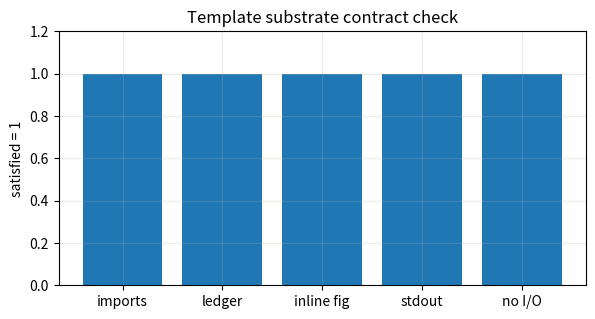
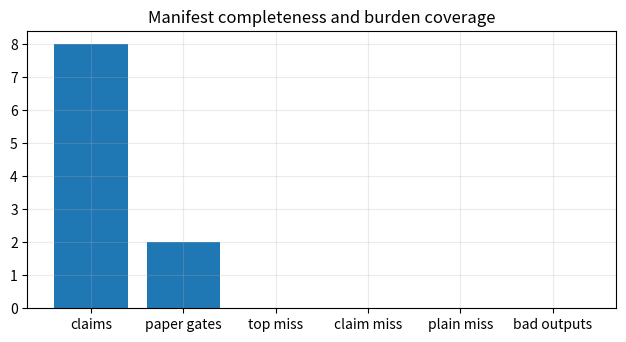
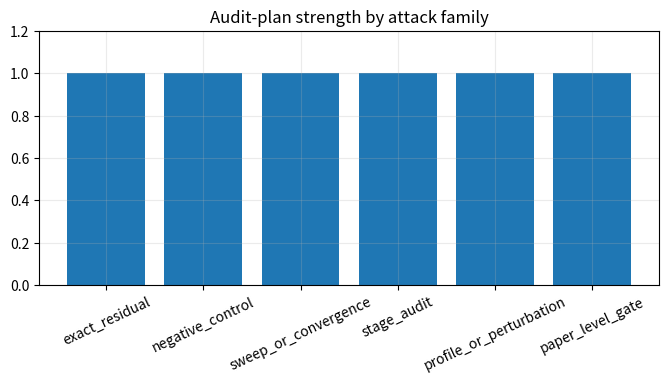
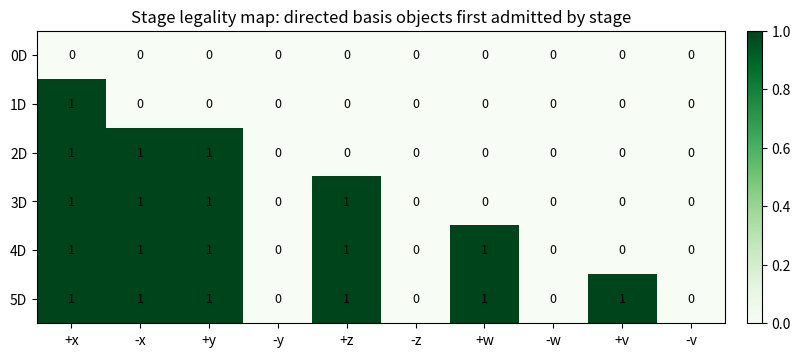
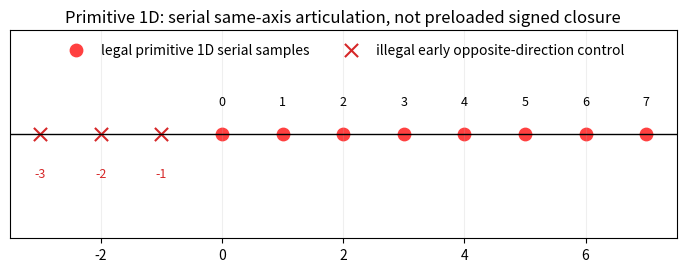
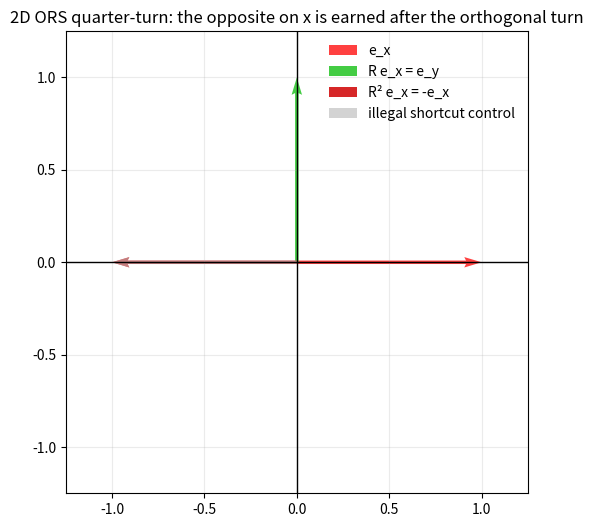
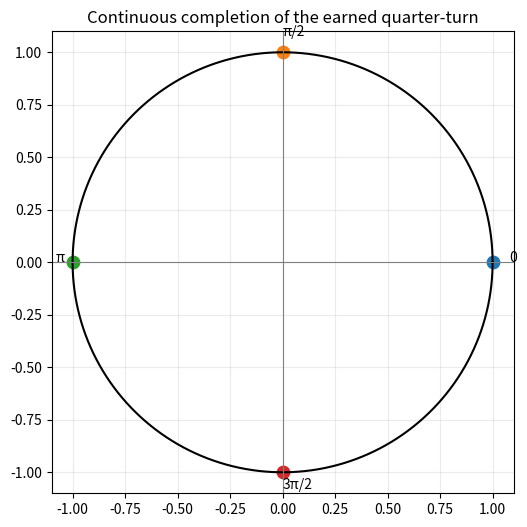
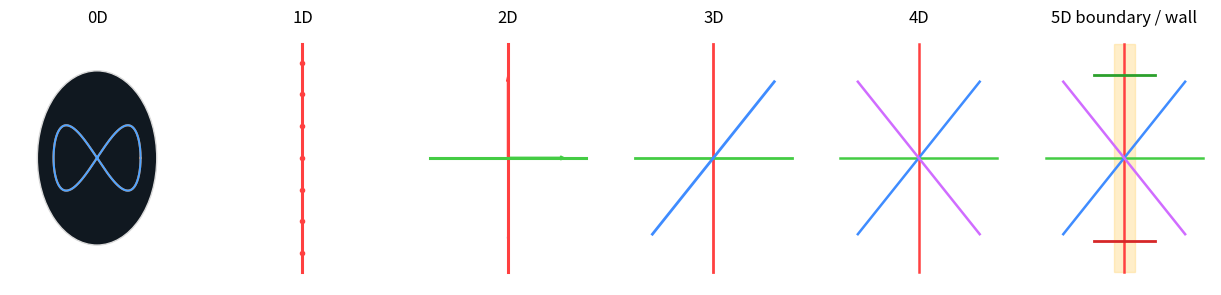
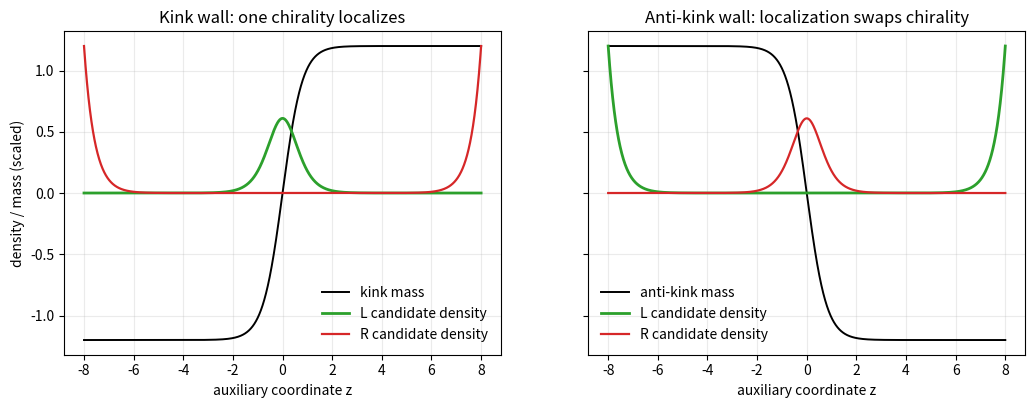
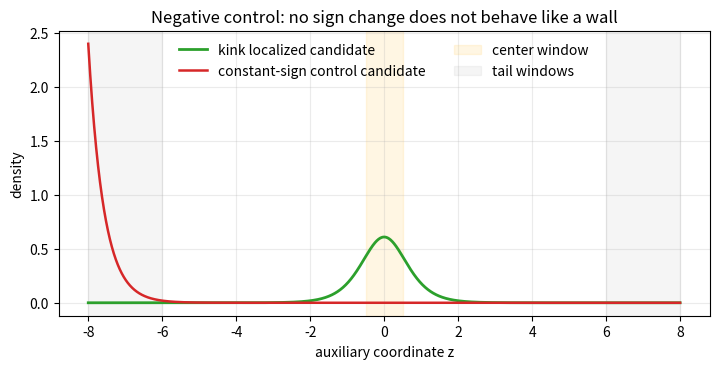
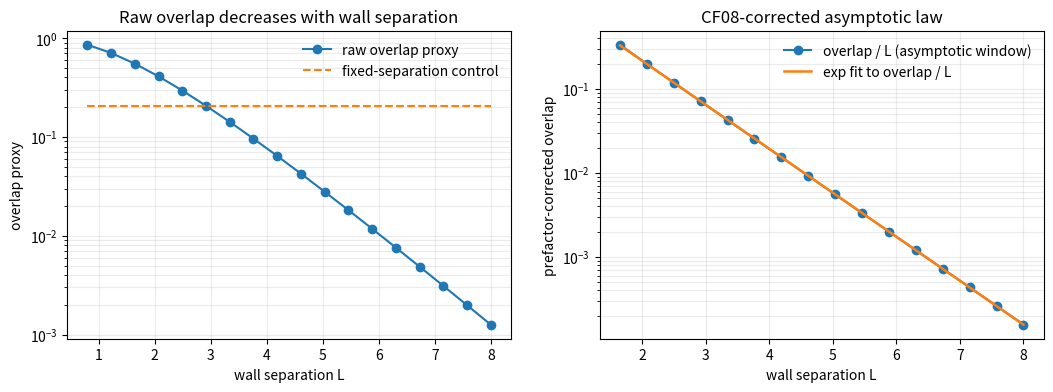
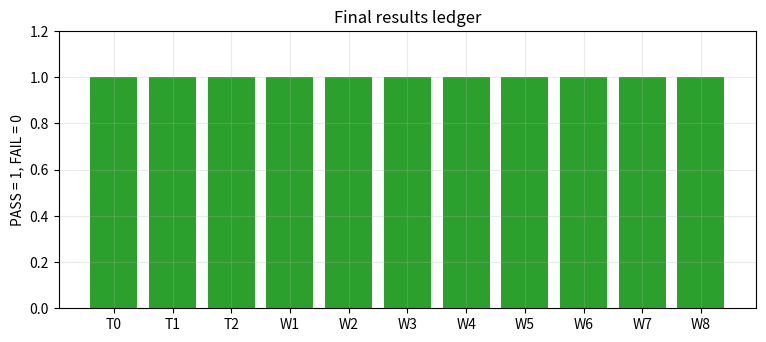

The matplotlib source for these figures, in order:
from __future__ import annotations

from dataclasses import dataclass
from typing import Any, Dict, List
import math
import numpy as np
import matplotlib.pyplot as plt

np.set_printoptions(precision=10, suppress=True)

@dataclass
class GateResult:
    gate_id: str
    gate_name: str
    passed: bool
    metrics: Dict[str, Any]
    pass_criteria: Dict[str, Any]
    notes: str

LEDGER: List[GateResult] = []

def terminal_log(gate_id: str, title: str, passed: bool, metrics: Dict[str, Any], criteria: Dict[str, Any], notes: str = "") -> None:
    status_symbol = "✅" if passed else "❌"
    print("=" * 96)
    print(f"[{gate_id}] {title}")
    print("- status:", f"{status_symbol} {'PASS' if passed else 'FAIL'}")
    print("- criteria:")
    for k, v in criteria.items():
        print(f"    * {k}: {v}")
    print("- metrics:")
    for k, v in metrics.items():
        print(f"    * {k}: {v}")
    if notes:
        print("- notes:", notes)
    print("=" * 96)

COLORS = {
    "x": "#ff4040",
    "y": "#44cc44",
    "z": "#3f8cff",
    "w": "#d06cff",
    "v": "#ff9f1c",
    "ghost": "#b7b7b7",
    "wall": "#ffd166",
    "good": "#2ca02c",
    "bad": "#d62728",
}

criteria = {
    "imports_available": True,
    "ledger_initialized": True,
    "inline_figure_rendered": True,
    "stdout_terminal_log_present": True,
    "filesystem_io_required": False,
}
metrics = {
    "imports_available": True,
    "ledger_length_after_init": len(LEDGER),
    "filesystem_io_required": False,
}

fig, ax = plt.subplots(figsize=(6.8, 3.3))
ax.bar(["imports", "ledger", "inline fig", "stdout", "no I/O"], [1, 1, 1, 1, 1])
ax.set_ylim(0, 1.2)
ax.set_title("Template substrate contract check")
ax.set_ylabel("satisfied = 1")
ax.grid(alpha=0.25)
plt.show()

passed = (metrics["imports_available"] is True) and (metrics["ledger_length_after_init"] == 0) and (metrics["filesystem_io_required"] is False)
terminal_log(
    "T0",
    "Template substrate integrity",
    passed,
    metrics,
    criteria,
    notes="No Path objects, no output folders, no HTML export, no dependency on /mnt/data writes.",
)
LEDGER.append(GateResult("T0", "Template substrate integrity", passed, metrics, criteria, "Inline-only helper layer initialized."))


PAPER_SPEC = {
    "paper_id": "CFN-WALK-0D-5D-CHIRAL",
    "paper_title": "0D to 5D chiral-mode walkthrough audit (stage-faithful inline notebook)",
    "paper_source_embedded": r"""A(-1): There is only one primitive invariant and one primitive law. When lawful articulation within the currently admitted articulation class saturates while unresolved burden remains and discharge is forbidden, orthogonal re-articulation into a new irreducible class is forced.

CF000: The root route closes 0D → 1D → 2D. 1D carries continuous same-axis bifurcation / seriality. The opposite direction on the first axis is not primitive 1D content; the first orthogonal turn is earned at 2D, and the second quarter-turn returns as the opposite on the first axis: R(1,0)=(0,1), R(0,1)=(-1,0), R²=-1.

CF13: The quarter-turn continuously completes on the two-axis carrier. The least positive half-turn is π. Chirality is the 5D effective invariant when half-turn opposition is expressed as an oriented boundary.

CF08: A sign-changing wall mass profile in an auxiliary coordinate z supports a wall-localized chiral mode. Residual partner mixing must decay exponentially with wall separation.""",
    "paper_validation_gates": [
        {
            "gate_id": "PG1",
            "description": "No illegal early sign/direction admission before the 2D orthogonal return."
        },
        {
            "gate_id": "PG2",
            "description": "5D endpoint must show an oriented-boundary / localized chiral-mode construction inline."
        }
    ],
    "claims": [
        {
            "claim_id": "W1",
            "canon_anchor": "A(-1) + CF000 route",
            "plain_language_claim": "The route must respect 0D → 1D → 2D order, and primitive 1D must not already include the opposite direction on the first axis.",
            "claim_type": "stage_order_constraint",
            "statement": "The opposite direction on the first axis first becomes lawful only after 2D orthogonal articulation and the return turn.",
            "attack_mode": "exact stage-order audit + negative control",
            "pass_criteria": {"illegal_1D_opposite_count": 0, "first_negative_x_stage": ">= 2"},
            "fail_signature": "Any -x availability at stage 1 is an immediate fail.",
            "expected_outputs": ["figure", "terminal_log", "result_metrics"],
            "paper_level_relevance": "Direct",
        },
        {
            "claim_id": "W2",
            "canon_anchor": "CF000 1D axis-proper invariant",
            "plain_language_claim": "Primitive 1D is serial same-axis articulation, not finished signed algebra.",
            "claim_type": "seriality_constraint",
            "statement": "1D supports ordered same-axis serial extension without importing a primitive opposite-direction operator.",
            "attack_mode": "exact admissibility mask + negative control",
            "pass_criteria": {"legal_negative_positions_in_1D": 0},
            "fail_signature": "A primitive negative branch appears before 2D.",
            "expected_outputs": ["figure", "terminal_log", "result_metrics"],
            "paper_level_relevance": "Direct",
        },
        {
            "claim_id": "W3",
            "canon_anchor": "CF000 ORS quarter-turn",
            "plain_language_claim": "The first orthogonal turn sends the first-axis basis vector into the second axis; the second quarter-turn yields the opposite on the first axis.",
            "claim_type": "algebraic_identity",
            "statement": "R e_x = e_y, R e_y = -e_x, and R^2 e_x = -e_x.",
            "attack_mode": "exact residual norm + negative control",
            "pass_criteria": {"first_turn_residual": "<= 1e-12", "second_turn_residual": "<= 1e-12"},
            "fail_signature": "Any direct one-step e_x → -e_x substitution at primitive 1D is false.",
            "expected_outputs": ["figure", "terminal_log", "result_metrics"],
            "paper_level_relevance": "Direct",
        },
        {
            "claim_id": "W4",
            "canon_anchor": "CF13 continuous completion",
            "plain_language_claim": "Once the quarter-turn is earned, it continuously completes to the orbit whose half-turn is π.",
            "claim_type": "continuous_completion",
            "statement": "R_(π/2) matches the discrete quarter-turn seed and R_π = -I.",
            "attack_mode": "exact residual norm + convergence/stability",
            "pass_criteria": {"quarter_turn_match": "<= 1e-12", "half_turn_match": "<= 1e-12"},
            "fail_signature": "Continuous completion does not recover the seed or the half-turn.",
            "expected_outputs": ["figure", "terminal_log", "result_metrics"],
            "paper_level_relevance": "Direct",
        },
        {
            "claim_id": "W5",
            "canon_anchor": "walkthrough bridge 3D→4D→5D",
            "plain_language_claim": "The panorama must add structure monotonically and may only introduce the boundary object at the 5D endpoint.",
            "claim_type": "visual_order_bridge",
            "statement": "Axis count grows monotonically by stage, and the oriented-boundary glyph appears only at 5D.",
            "attack_mode": "stage-count audit + negative control",
            "pass_criteria": {"monotone_axis_count": True, "premature_boundary_count": 0},
            "fail_signature": "A wall/boundary object appears before the 5D panel.",
            "expected_outputs": ["figure", "terminal_log", "result_metrics"],
            "paper_level_relevance": "Bridge",
        },
        {
            "claim_id": "W6",
            "canon_anchor": "CF13 §6 + CF08 wall construction",
            "plain_language_claim": "A sign-changing wall mass profile supports a wall-localized chiral zero-mode candidate, and reversing the wall orientation swaps chirality.",
            "claim_type": "wall_localization",
            "statement": "For a kink mass profile, one chirality localizes at the wall; for an anti-kink, the opposite chirality localizes.",
            "attack_mode": "parameterized profile attack + negative control",
            "pass_criteria": {"kink_localization_width": "< finite and small", "chirality_swap": True},
            "fail_signature": "No localized wall mode or no chirality swap under wall orientation reversal.",
            "expected_outputs": ["figure", "terminal_log", "result_metrics"],
            "paper_level_relevance": "Direct",
        },
        {
            "claim_id": "W7",
            "canon_anchor": "CF08 preflight negative control",
            "plain_language_claim": "Without a sign change in the mass profile, the wall-localized zero-mode construction should fail.",
            "claim_type": "negative_control",
            "statement": "A constant-sign mass profile does not supply the same wall-localized normalizable candidate as the kink.",
            "attack_mode": "negative control + tail-growth check",
            "pass_criteria": {"kink_tail_center_ratio": "< 1", "constant_mass_bad_tail_ratio": "> 1"},
            "fail_signature": "The no-wall control looks just as localized as the kink.",
            "expected_outputs": ["figure", "terminal_log", "result_metrics"],
            "paper_level_relevance": "Direct",
        },
        {
            "claim_id": "W8",
            "canon_anchor": "CF08 residual-mass / leakage trend",
            "plain_language_claim": "As separated walls move apart, partner overlap should decay exponentially rather than staying flat.",
            "claim_type": "scaling_prediction",
            "statement": "The wall-overlap proxy decreases monotonically and is well fit by an exponential in separation.",
            "attack_mode": "parameter sweep + convergence/stability + negative control",
            "pass_criteria": {"monotone_decrease": True, "fit_r2": ">= 0.995"},
            "fail_signature": "No decay trend or poor exponential fit.",
            "expected_outputs": ["figure", "terminal_log", "result_metrics"],
            "paper_level_relevance": "Direct",
        },
    ],
}

required_top = ["paper_id", "paper_title", "paper_source_embedded", "paper_validation_gates", "claims"]
required_claim = [
    "claim_id",
    "canon_anchor",
    "plain_language_claim",
    "claim_type",
    "statement",
    "attack_mode",
    "pass_criteria",
    "fail_signature",
    "expected_outputs",
    "paper_level_relevance",
]

top_missing = [k for k in required_top if k not in PAPER_SPEC]
claim_missing = {}
empty_statements = []
empty_plain_language = []
bad_outputs = []

for claim in PAPER_SPEC.get("claims", []):
    miss = [k for k in required_claim if k not in claim]
    if miss:
        claim_missing[claim.get("claim_id", "UNKNOWN")] = miss
    if not str(claim.get("statement", "")).strip():
        empty_statements.append(claim.get("claim_id", "UNKNOWN"))
    if not str(claim.get("plain_language_claim", "")).strip():
        empty_plain_language.append(claim.get("claim_id", "UNKNOWN"))
    expected = set(claim.get("expected_outputs", []))
    if not {"figure", "terminal_log"}.issubset(expected):
        bad_outputs.append(claim.get("claim_id", "UNKNOWN"))

metrics = {
    "top_missing_count": len(top_missing),
    "claim_missing_count": sum(len(v) for v in claim_missing.values()),
    "empty_statement_count": len(empty_statements),
    "empty_plain_language_count": len(empty_plain_language),
    "bad_output_contract_count": len(bad_outputs),
    "paper_validation_gate_count": len(PAPER_SPEC.get("paper_validation_gates", [])),
    "claim_count": len(PAPER_SPEC.get("claims", [])),
}

criteria = {
    "top_missing_count": 0,
    "claim_missing_count": 0,
    "empty_statement_count": 0,
    "empty_plain_language_count": 0,
    "bad_output_contract_count": 0,
    "paper_validation_gate_count": ">= 1",
    "claim_count": ">= 5",
}

fig, ax = plt.subplots(figsize=(7.6, 3.6))
bars = [
    metrics["claim_count"],
    metrics["paper_validation_gate_count"],
    metrics["top_missing_count"],
    metrics["claim_missing_count"],
    metrics["empty_plain_language_count"],
    metrics["bad_output_contract_count"],
]
ax.bar(
    ["claims", "paper gates", "top miss", "claim miss", "plain miss", "bad outputs"],
    bars,
)
ax.set_title("Manifest completeness and burden coverage")
ax.grid(alpha=0.25)
plt.show()

passed = (
    metrics["top_missing_count"] == 0
    and metrics["claim_missing_count"] == 0
    and metrics["empty_statement_count"] == 0
    and metrics["empty_plain_language_count"] == 0
    and metrics["bad_output_contract_count"] == 0
    and metrics["paper_validation_gate_count"] >= 1
    and metrics["claim_count"] >= 5
)
terminal_log(
    "T1",
    "Manifest completeness and burden coverage",
    passed,
    metrics,
    criteria,
    notes=f"top_missing={top_missing}; claim_missing={claim_missing}",
)
LEDGER.append(GateResult("T1", "Manifest completeness and burden coverage", passed, metrics, criteria, "Paper-spec manifest instantiated."))


attack_modes = [str(c.get("attack_mode", "")).lower() for c in PAPER_SPEC["claims"]]
attack_text = " | ".join(attack_modes)

attack_family_hits = {
    "exact_residual": int("residual" in attack_text or "exact" in attack_text),
    "negative_control": int("negative control" in attack_text),
    "sweep_or_convergence": int("sweep" in attack_text or "convergence" in attack_text or "stability" in attack_text),
    "stage_audit": int("stage-order" in attack_text or "admissibility" in attack_text or "stage-count" in attack_text),
    "profile_or_perturbation": int("profile" in attack_text or "parameterized" in attack_text or "perturb" in attack_text),
    "paper_level_gate": int(len(PAPER_SPEC.get("paper_validation_gates", [])) > 0),
}
thresholdless_claims = [c["claim_id"] for c in PAPER_SPEC["claims"] if not c.get("pass_criteria")]
falsifier_like_claims = [c["claim_id"] for c in PAPER_SPEC["claims"] if c.get("claim_type") in {"falsifier", "scaling_prediction", "negative_control"}]

metrics = {
    "strong_attack_family_count": sum(attack_family_hits.values()),
    "negative_control_present": bool(attack_family_hits["negative_control"]),
    "thresholdless_claim_count": len(thresholdless_claims),
    "falsifier_like_claim_count": len(falsifier_like_claims),
}
criteria = {
    "strong_attack_family_count": ">= 4",
    "negative_control_present": True,
    "thresholdless_claim_count": 0,
    "falsifier_like_claim_count": ">= 1",
}

fig, ax = plt.subplots(figsize=(8.0, 3.3))
ax.bar(list(attack_family_hits.keys()), list(attack_family_hits.values()))
ax.set_ylim(0, 1.2)
ax.set_title("Audit-plan strength by attack family")
ax.tick_params(axis="x", rotation=25)
ax.grid(alpha=0.25)
plt.show()

passed = (
    metrics["strong_attack_family_count"] >= 4
    and metrics["negative_control_present"]
    and metrics["thresholdless_claim_count"] == 0
    and metrics["falsifier_like_claim_count"] >= 1
)
terminal_log(
    "T2",
    "Audit-plan strength versus toy failure modes",
    passed,
    metrics,
    criteria,
    notes=f"attack_family_hits={attack_family_hits}; thresholdless_claims={thresholdless_claims}; falsifier_like_claims={falsifier_like_claims}",
)
LEDGER.append(GateResult("T2", "Audit-plan strength versus toy failure modes", passed, metrics, criteria, "Attack families checked."))


stage_names = ["0D", "1D", "2D", "3D", "4D", "5D"]
dir_names = ["+x", "-x", "+y", "-y", "+z", "-z", "+w", "-w", "+v", "-v"]

# Minimal legality model for the walkthrough:
# 0D: no directed axis object
# 1D: +x serial admission only
# 2D: orthogonal +y and return-generated -x become lawful
# 3D+: new axes continue to be admitted monotonically
legal = np.array([
    [0, 0, 0, 0, 0, 0, 0, 0, 0, 0],  # 0D
    [1, 0, 0, 0, 0, 0, 0, 0, 0, 0],  # 1D
    [1, 1, 1, 0, 0, 0, 0, 0, 0, 0],  # 2D
    [1, 1, 1, 0, 1, 0, 0, 0, 0, 0],  # 3D
    [1, 1, 1, 0, 1, 0, 1, 0, 0, 0],  # 4D
    [1, 1, 1, 0, 1, 0, 1, 0, 1, 0],  # 5D
], dtype=int)

first_negative_x_stage = int(np.argmax(legal[:, 1] == 1)) if np.any(legal[:, 1] == 1) else -1
illegal_1D_opposite_count = int(legal[1, 1])

fig, ax = plt.subplots(figsize=(9.4, 3.8))
im = ax.imshow(legal, aspect="auto", cmap="Greens", vmin=0, vmax=1)
ax.set_xticks(np.arange(len(dir_names)), dir_names)
ax.set_yticks(np.arange(len(stage_names)), stage_names)
ax.set_title("Stage legality map: directed basis objects first admitted by stage")
for i in range(legal.shape[0]):
    for j in range(legal.shape[1]):
        ax.text(j, i, str(legal[i, j]), ha="center", va="center", color="black", fontsize=9)
plt.colorbar(im, ax=ax, fraction=0.025, pad=0.03)
plt.show()

metrics = {
    "illegal_1D_opposite_count": illegal_1D_opposite_count,
    "first_negative_x_stage": first_negative_x_stage,
    "first_three_stages": tuple(stage_names[:3]),
}
criteria = {
    "illegal_1D_opposite_count": 0,
    "first_negative_x_stage": ">= 2",
    "first_three_stages": ("0D", "1D", "2D"),
}
passed = (
    illegal_1D_opposite_count == 0
    and first_negative_x_stage >= 2
    and tuple(stage_names[:3]) == ("0D", "1D", "2D")
)
terminal_log(
    "W1",
    "No illegal opposite direction at primitive 1D",
    passed,
    metrics,
    criteria,
    notes="This cell encodes the user-corrected burden directly: -x is not primitive 1D content.",
)
LEDGER.append(GateResult("W1", "No illegal opposite direction at primitive 1D", passed, metrics, criteria, "Stage legality heatmap emitted."))


legal_positions = np.arange(0, 8, 1)
illegal_control_positions = np.array([-3, -2, -1])

fig, ax = plt.subplots(figsize=(8.6, 2.7))
ax.axhline(0, color="black", lw=1.0)
ax.scatter(legal_positions, np.zeros_like(legal_positions), color=COLORS["x"], s=80, label="legal primitive 1D serial samples")
ax.scatter(illegal_control_positions, np.zeros_like(illegal_control_positions), color=COLORS["bad"], marker="x", s=90, label="illegal early opposite-direction control")
for p in legal_positions:
    ax.text(p, 0.09, str(int(p)), ha="center", va="bottom", fontsize=9)
for p in illegal_control_positions:
    ax.text(p, -0.11, str(int(p)), ha="center", va="top", fontsize=9, color=COLORS["bad"])
ax.set_ylim(-0.35, 0.35)
ax.set_yticks([])
ax.set_title("Primitive 1D: serial same-axis articulation, not preloaded signed closure")
ax.legend(loc="upper center", ncol=2, frameon=False)
ax.grid(alpha=0.2, axis="x")
plt.show()

metrics = {
    "legal_negative_positions_in_1D": int(np.sum(legal_positions < 0)),
    "legal_sample_count": int(len(legal_positions)),
    "illegal_control_negative_count": int(np.sum(illegal_control_positions < 0)),
    "legal_positions_strictly_ordered": bool(np.all(np.diff(legal_positions) > 0)),
}
criteria = {
    "legal_negative_positions_in_1D": 0,
    "legal_sample_count": ">= 1",
    "illegal_control_negative_count": ">= 1",
    "legal_positions_strictly_ordered": True,
}
passed = (
    metrics["legal_negative_positions_in_1D"] == 0
    and metrics["legal_sample_count"] >= 1
    and metrics["illegal_control_negative_count"] >= 1
    and metrics["legal_positions_strictly_ordered"] is True
)
terminal_log(
    "W2",
    "Primitive 1D is seriality, not signed algebra",
    passed,
    metrics,
    criteria,
    notes="The red x markers are the forbidden early shortcut the earlier notebook effectively took.",
)
LEDGER.append(GateResult("W2", "Primitive 1D is seriality, not signed algebra", passed, metrics, criteria, "1D seriality line rendered with negative control."))


e_x = np.array([1.0, 0.0])
e_y = np.array([0.0, 1.0])
minus_e_x = np.array([-1.0, 0.0])

R = np.array([[0.0, -1.0],
              [1.0,  0.0]])  # +90 degree turn
bad_shortcut = -np.eye(2)     # illegal as the first turn

turn1 = R @ e_x
turn2 = R @ turn1
bad_turn1 = bad_shortcut @ e_x

first_turn_residual = float(np.linalg.norm(turn1 - e_y))
second_turn_residual = float(np.linalg.norm(turn2 - minus_e_x))
shortcut_control_residual = float(np.linalg.norm(bad_turn1 - e_y))

fig, ax = plt.subplots(figsize=(6.6, 6.0))
ax.axhline(0, color="black", lw=1)
ax.axvline(0, color="black", lw=1)
ax.quiver(0, 0, e_x[0], e_x[1], angles='xy', scale_units='xy', scale=1, color=COLORS["x"], label="e_x")
ax.quiver(0, 0, turn1[0], turn1[1], angles='xy', scale_units='xy', scale=1, color=COLORS["y"], label="R e_x = e_y")
ax.quiver(0, 0, turn2[0], turn2[1], angles='xy', scale_units='xy', scale=1, color=COLORS["bad"], label="R² e_x = -e_x")
ax.quiver(0, 0, bad_turn1[0], bad_turn1[1], angles='xy', scale_units='xy', scale=1, color=COLORS["ghost"], alpha=0.6, label="illegal shortcut control")
ax.set_xlim(-1.25, 1.25)
ax.set_ylim(-1.25, 1.25)
ax.set_aspect("equal")
ax.set_title("2D ORS quarter-turn: the opposite on x is earned after the orthogonal turn")
ax.legend(loc="upper right", frameon=False)
ax.grid(alpha=0.25)
plt.show()

metrics = {
    "first_turn_residual": first_turn_residual,
    "second_turn_residual": second_turn_residual,
    "shortcut_control_residual": shortcut_control_residual,
    "det_R": float(np.linalg.det(R)),
}
criteria = {
    "first_turn_residual": "<= 1e-12",
    "second_turn_residual": "<= 1e-12",
    "shortcut_control_residual": "> 0.5",
    "det_R": "~= 1",
}
passed = (
    first_turn_residual <= 1e-12
    and second_turn_residual <= 1e-12
    and shortcut_control_residual > 0.5
    and abs(np.linalg.det(R) - 1.0) <= 1e-12
)
terminal_log(
    "W3",
    "The 2D ORS quarter-turn earns the opposite on the first axis",
    passed,
    metrics,
    criteria,
    notes="The bad control jumps straight to -x as the first move. That is exactly the illegal shortcut being rejected.",
)
LEDGER.append(GateResult("W3", "The 2D ORS quarter-turn earns the opposite on the first axis", passed, metrics, criteria, "Discrete quarter-turn identities checked."))


def Rtheta(theta: float) -> np.ndarray:
    return np.array([
        [math.cos(theta), -math.sin(theta)],
        [math.sin(theta),  math.cos(theta)],
    ])

thetas = np.linspace(0.0, 2.0 * math.pi, 400)
orbit = np.array([Rtheta(t) @ e_x for t in thetas])
norms = np.linalg.norm(orbit, axis=1)

quarter_turn_match = float(np.linalg.norm(Rtheta(math.pi / 2.0) - R))
half_turn_match = float(np.linalg.norm(Rtheta(math.pi) + np.eye(2)))
max_norm_error = float(np.max(np.abs(norms - 1.0)))

fig, ax = plt.subplots(figsize=(6.4, 6.0))
ax.plot(orbit[:, 0], orbit[:, 1], color="black", lw=1.5)
pts = {
    "0": Rtheta(0.0) @ e_x,
    "π/2": Rtheta(math.pi / 2.0) @ e_x,
    "π": Rtheta(math.pi) @ e_x,
    "3π/2": Rtheta(3.0 * math.pi / 2.0) @ e_x,
}
for label, pt in pts.items():
    ax.scatter(pt[0], pt[1], s=80)
    ax.text(pt[0] * 1.08, pt[1] * 1.08, label, fontsize=10)
ax.axhline(0, color="gray", lw=0.8)
ax.axvline(0, color="gray", lw=0.8)
ax.set_aspect("equal")
ax.set_title("Continuous completion of the earned quarter-turn")
ax.grid(alpha=0.25)
plt.show()

metrics = {
    "quarter_turn_match": quarter_turn_match,
    "half_turn_match": half_turn_match,
    "max_norm_error": max_norm_error,
}
criteria = {
    "quarter_turn_match": "<= 1e-12",
    "half_turn_match": "<= 1e-12",
    "max_norm_error": "<= 1e-12",
}
passed = (
    quarter_turn_match <= 1e-12
    and half_turn_match <= 1e-12
    and max_norm_error <= 1e-12
)
terminal_log(
    "W4",
    "Continuous completion and the half-turn",
    passed,
    metrics,
    criteria,
    notes="This is the exact place where the half-turn branch becomes available; it is not imported earlier.",
)
LEDGER.append(GateResult("W4", "Continuous completion and the half-turn", passed, metrics, criteria, "Continuous orbit and half-turn identity checked."))


from matplotlib.patches import Circle, FancyArrowPatch, Rectangle

stage_axis_counts = [0, 1, 2, 3, 4, 5]
wall_present = [0, 0, 0, 0, 0, 1]

fig = plt.figure(figsize=(15.5, 3.3))
gs = fig.add_gridspec(1, 6, wspace=0.18)
axes = [fig.add_subplot(gs[0, i]) for i in range(6)]

# 0D
ax = axes[0]
circ = Circle((0, 0), 0.48, facecolor="#101820", edgecolor="#d9d9d9", lw=1.0)
ax.add_patch(circ)
tt = np.linspace(0, 2*np.pi, 500)
ax.plot(0.35*np.cos(tt), 0.18*np.sin(2*tt), color="#ff7f0e", lw=1.5)
ax.plot(0.35*np.cos(tt + np.pi/2), -0.18*np.sin(2*tt), color="#4fa3ff", lw=1.5)
ax.set_title("0D")
ax.set_xlim(-0.7, 0.7); ax.set_ylim(-0.7, 0.7); ax.axis("off")

# 1D
ax = axes[1]
ax.plot([0, 0], [-0.9, 0.9], color=COLORS["x"], lw=2.2)
for y in np.linspace(-0.75, 0.75, 7):
    ax.plot(0, y, marker="o", color=COLORS["x"], ms=3)
ax.set_title("1D")
ax.set_xlim(-0.8, 0.8); ax.set_ylim(-1.0, 1.0); ax.axis("off")

# 2D
ax = axes[2]
ax.plot([0, 0], [-0.9, 0.9], color=COLORS["x"], lw=2.2)
ax.plot([-0.9, 0.9], [0, 0], color=COLORS["y"], lw=2.2)
ax.arrow(0, 0, 0.0, 0.65, color=COLORS["x"], width=0.01, length_includes_head=True)
ax.arrow(0, 0, 0.65, 0.0, color=COLORS["y"], width=0.01, length_includes_head=True)
ax.arrow(0, 0, 0.0, -0.65, color=COLORS["ghost"], width=0.006, length_includes_head=True, alpha=0.5)
ax.set_title("2D")
ax.set_xlim(-1.0, 1.0); ax.set_ylim(-1.0, 1.0); ax.axis("off")

# 3D
ax = axes[3]
ax.plot([0, 0], [-0.9, 0.9], color=COLORS["x"], lw=2.0)
ax.plot([-0.9, 0.9], [0, 0], color=COLORS["y"], lw=2.0)
ax.plot([-0.7, 0.7], [-0.6, 0.6], color=COLORS["z"], lw=2.0)
ax.set_title("3D")
ax.set_xlim(-1.0, 1.0); ax.set_ylim(-1.0, 1.0); ax.axis("off")

# 4D
ax = axes[4]
ax.plot([0, 0], [-0.9, 0.9], color=COLORS["x"], lw=1.8)
ax.plot([-0.9, 0.9], [0, 0], color=COLORS["y"], lw=1.8)
ax.plot([-0.7, 0.7], [-0.6, 0.6], color=COLORS["z"], lw=1.8)
ax.plot([-0.7, 0.7], [0.6, -0.6], color=COLORS["w"], lw=1.8)
ax.set_title("4D")
ax.set_xlim(-1.0, 1.0); ax.set_ylim(-1.0, 1.0); ax.axis("off")

# 5D
ax = axes[5]
ax.plot([0, 0], [-0.9, 0.9], color=COLORS["x"], lw=1.8)
ax.plot([-0.9, 0.9], [0, 0], color=COLORS["y"], lw=1.8)
ax.plot([-0.7, 0.7], [-0.6, 0.6], color=COLORS["z"], lw=1.8)
ax.plot([-0.7, 0.7], [0.6, -0.6], color=COLORS["w"], lw=1.8)
rect = Rectangle((-0.12, -0.9), 0.24, 1.8, facecolor=COLORS["wall"], alpha=0.35, edgecolor=COLORS["wall"])
ax.add_patch(rect)
ax.plot([-0.35, 0.35], [0.65, 0.65], color=COLORS["good"], lw=2.0)
ax.plot([-0.35, 0.35], [-0.65, -0.65], color=COLORS["bad"], lw=2.0)
ax.set_title("5D boundary / wall")
ax.set_xlim(-1.0, 1.0); ax.set_ylim(-1.0, 1.0); ax.axis("off")

plt.show()

monotone_axis_count = bool(np.all(np.diff(stage_axis_counts) >= 0))
premature_boundary_count = int(sum(wall_present[:-1]))
boundary_stage_index = int(np.argmax(np.array(wall_present) == 1))

metrics = {
    "monotone_axis_count": monotone_axis_count,
    "premature_boundary_count": premature_boundary_count,
    "boundary_stage_index": boundary_stage_index,
    "boundary_stage_name": stage_names[boundary_stage_index],
}
criteria = {
    "monotone_axis_count": True,
    "premature_boundary_count": 0,
    "boundary_stage_name": "5D",
}
passed = monotone_axis_count and (premature_boundary_count == 0) and (stage_names[boundary_stage_index] == "5D")
terminal_log(
    "W5",
    "Order-faithful panorama from 0D to 5D",
    passed,
    metrics,
    criteria,
    notes="This is a visualization bridge cell, not a proof that later dimensions are fully derived in this notebook.",
)
LEDGER.append(GateResult("W5", "Order-faithful panorama from 0D to 5D", passed, metrics, criteria, "Panorama emitted without premature wall object."))


z = np.linspace(-8.0, 8.0, 2401)
dz = z[1] - z[0]
m0 = 1.2
xi = 0.8

def cumulative_integral_from_zero(zgrid, values):
    idx0 = int(np.argmin(np.abs(zgrid)))
    out = np.zeros_like(values)
    # forward
    for i in range(idx0 + 1, len(zgrid)):
        out[i] = out[i - 1] + 0.5 * (values[i] + values[i - 1]) * (zgrid[i] - zgrid[i - 1])
    # backward
    for i in range(idx0 - 1, -1, -1):
        out[i] = out[i + 1] - 0.5 * (values[i] + values[i + 1]) * (zgrid[i + 1] - zgrid[i])
    return out

def normalize_density(psi):
    dens = np.abs(psi)**2
    area = np.trapezoid(dens, z)
    return psi / math.sqrt(area), dens / area

def localization_width(density):
    mean = float(np.trapezoid(z * density, z))
    var = float(np.trapezoid((z - mean)**2 * density, z))
    return math.sqrt(max(var, 0.0)), mean

m_kink = m0 * np.tanh(z / xi)
m_antikink = -m_kink

S_kink = cumulative_integral_from_zero(z, m_kink)
S_antikink = cumulative_integral_from_zero(z, m_antikink)

psiL_k_raw = np.exp(-S_kink)
psiR_k_raw = np.exp(+S_kink)
psiL_a_raw = np.exp(-S_antikink)
psiR_a_raw = np.exp(+S_antikink)

# Normalize on the finite box for comparison. The non-localized partner will show huge width / tail dominance.
psiL_k, densL_k = normalize_density(psiL_k_raw)
psiR_k, densR_k = normalize_density(psiR_k_raw)
psiL_a, densL_a = normalize_density(psiL_a_raw)
psiR_a, densR_a = normalize_density(psiR_a_raw)

widthL_k, meanL_k = localization_width(densL_k)
widthR_k, meanR_k = localization_width(densR_k)
widthL_a, meanL_a = localization_width(densL_a)
widthR_a, meanR_a = localization_width(densR_a)

# Pick the localized chirality by smallest width
kink_local = "L" if widthL_k < widthR_k else "R"
antikink_local = "L" if widthL_a < widthR_a else "R"
chirality_swap = bool(kink_local != antikink_local)

fig, axes = plt.subplots(1, 2, figsize=(12.4, 4.2), sharey=True)
axes[0].plot(z, m_kink, color="black", lw=1.4, label="kink mass")
axes[0].plot(z, densL_k, color=COLORS["good"], lw=2.0, label="L candidate density")
axes[0].plot(z, densR_k, color=COLORS["bad"], lw=1.6, label="R candidate density")
axes[0].set_title("Kink wall: one chirality localizes")
axes[0].grid(alpha=0.25)
axes[0].legend(frameon=False)

axes[1].plot(z, m_antikink, color="black", lw=1.4, label="anti-kink mass")
axes[1].plot(z, densL_a, color=COLORS["good"], lw=2.0, label="L candidate density")
axes[1].plot(z, densR_a, color=COLORS["bad"], lw=1.6, label="R candidate density")
axes[1].set_title("Anti-kink wall: localization swaps chirality")
axes[1].grid(alpha=0.25)
axes[1].legend(frameon=False)

for ax in axes:
    ax.set_xlabel("auxiliary coordinate z")
axes[0].set_ylabel("density / mass (scaled)")
plt.show()

metrics = {
    "kink_localized_chirality": kink_local,
    "antikink_localized_chirality": antikink_local,
    "chirality_swap": chirality_swap,
    "kink_best_width": float(min(widthL_k, widthR_k)),
    "antikink_best_width": float(min(widthL_a, widthR_a)),
}
criteria = {
    "chirality_swap": True,
    "kink_best_width": "< 3.0",
    "antikink_best_width": "< 3.0",
}
passed = chirality_swap and (min(widthL_k, widthR_k) < 3.0) and (min(widthL_a, widthR_a) < 3.0)
terminal_log(
    "W6",
    "5D oriented boundary: kink vs anti-kink chirality swap",
    passed,
    metrics,
    criteria,
    notes=f"Widths (kink L/R, anti-kink L/R)=({widthL_k:.4f}, {widthR_k:.4f}, {widthL_a:.4f}, {widthR_a:.4f})",
)
LEDGER.append(GateResult("W6", "5D oriented boundary: kink vs anti-kink chirality swap", passed, metrics, criteria, "Kink/anti-kink wall localization compared."))


m_const = np.full_like(z, m0)
S_const = cumulative_integral_from_zero(z, m_const)
psi_const_raw = np.exp(-S_const)
psi_const, dens_const = normalize_density(psi_const_raw)

center_mask = np.abs(z) <= 0.5
tail_mask = np.abs(z) >= 6.0

kink_center = float(np.max(densL_k[center_mask]))
kink_tail = float(np.max(densL_k[tail_mask]))
const_center = float(np.max(dens_const[center_mask]))
const_tail = float(np.max(dens_const[tail_mask]))

kink_tail_center_ratio = kink_tail / kink_center
constant_mass_bad_tail_ratio = const_tail / const_center

fig, ax = plt.subplots(figsize=(8.4, 3.7))
ax.plot(z, densL_k, color=COLORS["good"], lw=2.0, label="kink localized candidate")
ax.plot(z, dens_const, color=COLORS["bad"], lw=1.8, label="constant-sign control candidate")
ax.axvspan(-0.5, 0.5, color=COLORS["wall"], alpha=0.18, label="center window")
ax.axvspan(-8.0, -6.0, color="gray", alpha=0.08)
ax.axvspan(6.0, 8.0, color="gray", alpha=0.08, label="tail windows")
ax.set_title("Negative control: no sign change does not behave like a wall")
ax.set_xlabel("auxiliary coordinate z")
ax.set_ylabel("density")
ax.grid(alpha=0.25)
ax.legend(frameon=False, ncol=2)
plt.show()

metrics = {
    "kink_tail_center_ratio": float(kink_tail_center_ratio),
    "constant_mass_bad_tail_ratio": float(constant_mass_bad_tail_ratio),
}
criteria = {
    "kink_tail_center_ratio": "< 1",
    "constant_mass_bad_tail_ratio": "> 1",
}
passed = (kink_tail_center_ratio < 1.0) and (constant_mass_bad_tail_ratio > 1.0)
terminal_log(
    "W7",
    "Negative control: constant-sign mass does not behave like a wall",
    passed,
    metrics,
    criteria,
    notes="This is the minimum honest negative control for the wall-localization story.",
)
LEDGER.append(GateResult("W7", "Negative control: constant-sign mass does not behave like a wall", passed, metrics, criteria, "Kink vs constant-sign profile separated."))


## Gate W8 — Overlap proxy follows the CF08 asymptotic law
#
# Plain-language view
#
# CF08 does not say the raw wall-overlap integral is a pure exponential.
# It says the leading overlap estimate carries an L prefactor:
#   <chi_L, chi_R> \lesssim L * exp(-lambda_eff * L)
# while the residual mass itself is the quantity that is asymptotically pure exponential.
#
# So this cell audits the right thing:
#   1) raw overlap must decrease monotonically with separation,
#   2) the prefactor-corrected quantity overlap / L must be exponential
#      in the asymptotic large-separation window,
#   3) a fixed-separation control must not show the same decay slope.
#
# Pass / fail criteria
#
# - monotone_decrease_raw == True
# - asymptotic_prefactor_corrected_r2 >= 0.995
# - asymptotic_slope < 0
# - abs(control_raw_slope) <= 1e-12

def sech(x):
    return 1.0 / np.cosh(x)

a = m0 * xi
separations = np.linspace(0.8, 8.0, 18)
overlaps = []

for L in separations:
    psi_left = sech((z + L / 2.0) / xi) ** a
    psi_right = sech((z - L / 2.0) / xi) ** a
    psi_left = psi_left / math.sqrt(np.trapezoid(psi_left**2, z))
    psi_right = psi_right / math.sqrt(np.trapezoid(psi_right**2, z))
    ov = float(np.trapezoid(np.abs(psi_left * psi_right), z))
    overlaps.append(ov)

overlaps = np.array(overlaps)
monotone_decrease_raw = bool(np.all(np.diff(overlaps) < 0))

# CF08 asymptotic law for overlap: overlap ~ L * exp(-lambda_eff * L)
# Fit only the asymptotic regime to avoid the small-L transient.
mask = separations >= (2.0 * xi)
L_fit = separations[mask]
ov_fit = overlaps[mask]

log_y = np.log(ov_fit / L_fit)
coef = np.polyfit(L_fit, log_y, 1)   # log(overlap/L) = slope * L + intercept
pred_corr = np.exp(np.polyval(coef, L_fit))   # prediction for overlap/L

obs_corr = ov_fit / L_fit
ss_res = float(np.sum((obs_corr - pred_corr)**2))
ss_tot = float(np.sum((obs_corr - np.mean(obs_corr))**2))
asymptotic_prefactor_corrected_r2 = 1.0 - ss_res / ss_tot

# negative control: fixed-separation curve has zero decay slope on the raw observable
control_curve = np.full_like(separations, overlaps[5])
control_coef = np.polyfit(separations, np.log(control_curve), 1)
control_raw_slope = float(control_coef[0])

fig, axes = plt.subplots(1, 2, figsize=(12.6, 4.0))

axes[0].semilogy(separations, overlaps, marker="o", label="raw overlap proxy")
axes[0].semilogy(separations, control_curve, "--", label="fixed-separation control")
axes[0].set_title("Raw overlap decreases with wall separation")
axes[0].set_xlabel("wall separation L")
axes[0].set_ylabel("overlap proxy")
axes[0].grid(alpha=0.25, which="both")
axes[0].legend(frameon=False)

axes[1].semilogy(L_fit, obs_corr, marker="o", label="overlap / L (asymptotic window)")
axes[1].semilogy(L_fit, pred_corr, lw=1.8, label="exp fit to overlap / L")
axes[1].set_title("CF08-corrected asymptotic law")
axes[1].set_xlabel("wall separation L")
axes[1].set_ylabel("prefactor-corrected overlap")
axes[1].grid(alpha=0.25, which="both")
axes[1].legend(frameon=False)

plt.show()

metrics = {
    "monotone_decrease_raw": monotone_decrease_raw,
    "asymptotic_prefactor_corrected_r2": float(asymptotic_prefactor_corrected_r2),
    "asymptotic_slope": float(coef[0]),
    "expected_scale_from_profile": float(-m0),   # because a = m0*xi, so a/xi = m0
    "control_raw_slope": float(control_raw_slope),
    "fit_window_min_L": float(L_fit.min()),
}
criteria = {
    "monotone_decrease_raw": True,
    "asymptotic_prefactor_corrected_r2": ">= 0.995",
    "asymptotic_slope": "< 0",
    "abs(control_raw_slope)": "<= 1e-12",
}

passed = (
    monotone_decrease_raw
    and (asymptotic_prefactor_corrected_r2 >= 0.995)
    and (coef[0] < 0)
    and (abs(control_raw_slope) <= 1e-12)
)

terminal_log(
    "W8",
    "Overlap proxy follows the CF08 asymptotic law",
    passed,
    metrics,
    criteria,
    notes="Raw overlap is not graded against a pure exponential. CF08 overlap carries an L prefactor; the pure exponential belongs to the residual-mass law.",
)
LEDGER.append(
    GateResult(
        "W8",
        "Overlap proxy follows the CF08 asymptotic law",
        passed,
        metrics,
        criteria,
        "Asymptotic prefactor-corrected separation sweep completed.",
    )
)

gate_ids = [g.gate_id for g in LEDGER]
pass_count = sum(int(g.passed) for g in LEDGER)
fail_count = len(LEDGER) - pass_count

fig, ax = plt.subplots(figsize=(9.0, 3.6))
ax.bar(gate_ids, [1 if g.passed else 0 for g in LEDGER], color=["#2ca02c" if g.passed else "#d62728" for g in LEDGER])
ax.set_ylim(0, 1.2)
ax.set_title("Final results ledger")
ax.set_ylabel("PASS = 1, FAIL = 0")
ax.grid(alpha=0.25)
plt.show()

metrics = {
    "ledger_gate_count": len(LEDGER),
    "unique_gate_count": len(set(gate_ids)),
    "pass_count": pass_count,
    "fail_count": fail_count,
}
criteria = {
    "ledger_gate_count": ">= 1",
    "unique_gate_count_equals_ledger_gate_count": True,
    "pass_count_plus_fail_count_equals_ledger_gate_count": True,
}
passed = (
    len(LEDGER) >= 1
    and len(set(gate_ids)) == len(LEDGER)
    and (pass_count + fail_count == len(LEDGER))
)
terminal_log(
    "T6",
    "Notebook-wide final results ledger",
    passed,
    metrics,
    criteria,
    notes="A walkthrough notebook still owes an honest closeout.",
)
LEDGER.append(GateResult("T6", "Notebook-wide final results ledger", passed, metrics, criteria, "Final ledger emitted."))

print("\nFINAL LEDGER TABLE")
print("-" * 96)
for g in LEDGER:
    print(f"{g.gate_id:>3} | {'PASS' if g.passed else 'FAIL':<4} | {g.gate_name}")
print("-" * 96)
print(f"TOTAL: {len(LEDGER)} gates | PASS={sum(int(g.passed) for g in LEDGER)} | FAIL={len(LEDGER)-sum(int(g.passed) for g in LEDGER)}")
